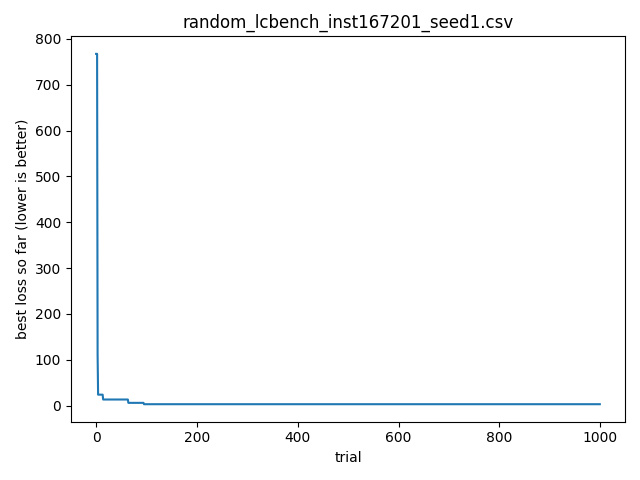

Data behind this chart, as committed beside it:
timestamp, optimizer, bench, instance, seed, trial_id, score, cfg_json, out_json
2026-04-16T00:56:34.879943, random, lcbench, 167201, 1, 0, 767.2, {"OpenML_task_id": "167184", "batch_size…, {"time": 767.2294921875, "val_accuracy":…
2026-04-16T00:56:34.880152, random, lcbench, 167201, 1, 1, 1411, {"OpenML_task_id": "168335", "batch_size…, {"time": 1410.71630859375, "val_accuracy…
2026-04-16T00:56:34.880332, random, lcbench, 167201, 1, 2, 1015, {"OpenML_task_id": "168330", "batch_size…, {"time": 1015.08544921875, "val_accuracy…
2026-04-16T00:56:34.880499, random, lcbench, 167201, 1, 3, 111.5, {"OpenML_task_id": "167161", "batch_size…, {"time": 111.46854400634766, "val_accura…
2026-04-16T00:56:34.880667, random, lcbench, 167201, 1, 4, 23.98, {"OpenML_task_id": "167149", "batch_size…, {"time": 23.980854034423828, "val_accura…
2026-04-16T00:56:34.880826, random, lcbench, 167201, 1, 5, 605.4, {"OpenML_task_id": "167168", "batch_size…, {"time": 605.3607177734375, "val_accurac…
2026-04-16T00:56:34.880988, random, lcbench, 167201, 1, 6, 156.5, {"OpenML_task_id": "126025", "batch_size…, {"time": 156.5196990966797, "val_accurac…
2026-04-16T00:56:34.881144, random, lcbench, 167201, 1, 7, 55.52, {"OpenML_task_id": "189909", "batch_size…, {"time": 55.51540756225586, "val_accurac…
2026-04-16T00:56:34.881304, random, lcbench, 167201, 1, 8, 41.54, {"OpenML_task_id": "167184", "batch_size…, {"time": 41.537235260009766, "val_accura…
2026-04-16T00:56:34.881459, random, lcbench, 167201, 1, 9, 92.9, {"OpenML_task_id": "7593", "batch_size":…, {"time": 92.90396118164062, "val_accurac…
2026-04-16T00:56:34.881618, random, lcbench, 167201, 1, 10, 536, {"OpenML_task_id": "167161", "batch_size…, {"time": 536.0011596679688, "val_accurac…
2026-04-16T00:56:34.881777, random, lcbench, 167201, 1, 11, 24.61, {"OpenML_task_id": "126025", "batch_size…, {"time": 24.613941192626953, "val_accura…
2026-04-16T00:56:34.881935, random, lcbench, 167201, 1, 12, 123.7, {"OpenML_task_id": "167149", "batch_size…, {"time": 123.70362854003906, "val_accura…
2026-04-16T00:56:34.882092, random, lcbench, 167201, 1, 13, 149.5, {"OpenML_task_id": "167181", "batch_size…, {"time": 149.5096893310547, "val_accurac…
2026-04-16T00:56:34.882277, random, lcbench, 167201, 1, 14, 13.4, {"OpenML_task_id": "7593", "batch_size":…, {"time": 13.395426750183105, "val_accura…
2026-04-16T00:56:34.882438, random, lcbench, 167201, 1, 15, 60.38, {"OpenML_task_id": "167184", "batch_size…, {"time": 60.3779296875, "val_accuracy": …
2026-04-16T00:56:34.882602, random, lcbench, 167201, 1, 16, 66.38, {"OpenML_task_id": "3945", "batch_size":…, {"time": 66.37694549560547, "val_accurac…
2026-04-16T00:56:34.882763, random, lcbench, 167201, 1, 17, 193.1, {"OpenML_task_id": "189909", "batch_size…, {"time": 193.1315155029297, "val_accurac…
2026-04-16T00:56:34.882918, random, lcbench, 167201, 1, 18, 72.78, {"OpenML_task_id": "168329", "batch_size…, {"time": 72.78314208984375, "val_accurac…
2026-04-16T00:56:34.883076, random, lcbench, 167201, 1, 19, 71.27, {"OpenML_task_id": "168330", "batch_size…, {"time": 71.2701416015625, "val_accuracy…
2026-04-16T00:56:34.883229, random, lcbench, 167201, 1, 20, 108.3, {"OpenML_task_id": "168331", "batch_size…, {"time": 108.28218078613281, "val_accura…
2026-04-16T00:56:34.883384, random, lcbench, 167201, 1, 21, 91.1, {"OpenML_task_id": "167181", "batch_size…, {"time": 91.10090637207031, "val_accurac…
2026-04-16T00:56:34.883542, random, lcbench, 167201, 1, 22, 49.89, {"OpenML_task_id": "168331", "batch_size…, {"time": 49.88593292236328, "val_accurac…
2026-04-16T00:56:34.883700, random, lcbench, 167201, 1, 23, 611, {"OpenML_task_id": "167184", "batch_size…, {"time": 610.9790649414062, "val_accurac…
2026-04-16T00:56:34.883858, random, lcbench, 167201, 1, 24, 72.89, {"OpenML_task_id": "167185", "batch_size…, {"time": 72.89330291748047, "val_accurac…
2026-04-16T00:56:34.884023, random, lcbench, 167201, 1, 25, 36.57, {"OpenML_task_id": "34539", "batch_size"…, {"time": 36.5687370300293, "val_accuracy…
2026-04-16T00:56:34.884187, random, lcbench, 167201, 1, 26, 54.22, {"OpenML_task_id": "167185", "batch_size…, {"time": 54.21994400024414, "val_accurac…
2026-04-16T00:56:34.884344, random, lcbench, 167201, 1, 27, 83.56, {"OpenML_task_id": "3945", "batch_size":…, {"time": 83.56379699707031, "val_accurac…
2026-04-16T00:56:34.884616, random, lcbench, 167201, 1, 28, 82.72, {"OpenML_task_id": "189873", "batch_size…, {"time": 82.72431945800781, "val_accurac…
2026-04-16T00:56:34.884889, random, lcbench, 167201, 1, 29, 248, {"OpenML_task_id": "189354", "batch_size…, {"time": 247.99278259277344, "val_accura…
2026-04-16T00:56:34.885165, random, lcbench, 167201, 1, 30, 29.36, {"OpenML_task_id": "3945", "batch_size":…, {"time": 29.360721588134766, "val_accura…
2026-04-16T00:56:34.885358, random, lcbench, 167201, 1, 31, 50.83, {"OpenML_task_id": "189866", "batch_size…, {"time": 50.82859420776367, "val_accurac…
2026-04-16T00:56:34.885535, random, lcbench, 167201, 1, 32, 110.8, {"OpenML_task_id": "167152", "batch_size…, {"time": 110.77410125732422, "val_accura…
2026-04-16T00:56:34.885708, random, lcbench, 167201, 1, 33, 79.31, {"OpenML_task_id": "168335", "batch_size…, {"time": 79.31344604492188, "val_accurac…
2026-04-16T00:56:34.885880, random, lcbench, 167201, 1, 34, 344.8, {"OpenML_task_id": "126026", "batch_size…, {"time": 344.78021240234375, "val_accura…
2026-04-16T00:56:34.886053, random, lcbench, 167201, 1, 35, 47.08, {"OpenML_task_id": "167185", "batch_size…, {"time": 47.078861236572266, "val_accura…
2026-04-16T00:56:34.886219, random, lcbench, 167201, 1, 36, 109.1, {"OpenML_task_id": "189862", "batch_size…, {"time": 109.06865692138672, "val_accura…
2026-04-16T00:56:34.886510, random, lcbench, 167201, 1, 37, 25.03, {"OpenML_task_id": "126026", "batch_size…, {"time": 25.032283782958984, "val_accura…
2026-04-16T00:56:34.886848, random, lcbench, 167201, 1, 38, 120.4, {"OpenML_task_id": "34539", "batch_size"…, {"time": 120.42383575439453, "val_accura…
2026-04-16T00:56:34.887089, random, lcbench, 167201, 1, 39, 83.06, {"OpenML_task_id": "126025", "batch_size…, {"time": 83.05760192871094, "val_accurac…
2026-04-16T00:56:34.887320, random, lcbench, 167201, 1, 40, 107.9, {"OpenML_task_id": "167168", "batch_size…, {"time": 107.87499237060547, "val_accura…
2026-04-16T00:56:34.887526, random, lcbench, 167201, 1, 41, 17.59, {"OpenML_task_id": "126025", "batch_size…, {"time": 17.585811614990234, "val_accura…
2026-04-16T00:56:34.887690, random, lcbench, 167201, 1, 42, 74.12, {"OpenML_task_id": "167200", "batch_size…, {"time": 74.12043762207031, "val_accurac…
2026-04-16T00:56:34.887856, random, lcbench, 167201, 1, 43, 313, {"OpenML_task_id": "167104", "batch_size…, {"time": 312.9653625488281, "val_accurac…
2026-04-16T00:56:34.888014, random, lcbench, 167201, 1, 44, 271.7, {"OpenML_task_id": "167168", "batch_size…, {"time": 271.65277099609375, "val_accura…
2026-04-16T00:56:34.888172, random, lcbench, 167201, 1, 45, 162.7, {"OpenML_task_id": "168908", "batch_size…, {"time": 162.7418212890625, "val_accurac…
2026-04-16T00:56:34.888333, random, lcbench, 167201, 1, 46, 521.5, {"OpenML_task_id": "167190", "batch_size…, {"time": 521.48193359375, "val_accuracy"…
2026-04-16T00:56:34.888495, random, lcbench, 167201, 1, 47, 32.35, {"OpenML_task_id": "168910", "batch_size…, {"time": 32.3504638671875, "val_accuracy…
2026-04-16T00:56:34.888653, random, lcbench, 167201, 1, 48, 110.5, {"OpenML_task_id": "168908", "batch_size…, {"time": 110.54261779785156, "val_accura…
2026-04-16T00:56:34.888812, random, lcbench, 167201, 1, 49, 35.32, {"OpenML_task_id": "7593", "batch_size":…, {"time": 35.31929016113281, "val_accurac…
2026-04-16T00:56:34.888972, random, lcbench, 167201, 1, 50, 195.8, {"OpenML_task_id": "168868", "batch_size…, {"time": 195.7642822265625, "val_accurac…
2026-04-16T00:56:34.889130, random, lcbench, 167201, 1, 51, 1258, {"OpenML_task_id": "3945", "batch_size":…, {"time": 1257.95068359375, "val_accuracy…
2026-04-16T00:56:34.889289, random, lcbench, 167201, 1, 52, 69.73, {"OpenML_task_id": "168868", "batch_size…, {"time": 69.72785949707031, "val_accurac…
2026-04-16T00:56:34.889448, random, lcbench, 167201, 1, 53, 26.16, {"OpenML_task_id": "146212", "batch_size…, {"time": 26.164592742919922, "val_accura…
2026-04-16T00:56:34.889636, random, lcbench, 167201, 1, 54, 386.7, {"OpenML_task_id": "168910", "batch_size…, {"time": 386.688232421875, "val_accuracy…
2026-04-16T00:56:34.889812, random, lcbench, 167201, 1, 55, 118, {"OpenML_task_id": "126026", "batch_size…, {"time": 118.01976776123047, "val_accura…
2026-04-16T00:56:34.889983, random, lcbench, 167201, 1, 56, 128.5, {"OpenML_task_id": "167104", "batch_size…, {"time": 128.4503936767578, "val_accurac…
2026-04-16T00:56:34.890139, random, lcbench, 167201, 1, 57, 159.5, {"OpenML_task_id": "3945", "batch_size":…, {"time": 159.4676055908203, "val_accurac…
2026-04-16T00:56:34.890295, random, lcbench, 167201, 1, 58, 35.27, {"OpenML_task_id": "146212", "batch_size…, {"time": 35.266300201416016, "val_accura…
2026-04-16T00:56:34.890452, random, lcbench, 167201, 1, 59, 42.9, {"OpenML_task_id": "34539", "batch_size"…, {"time": 42.89823913574219, "val_accurac…
... 940 more rows
